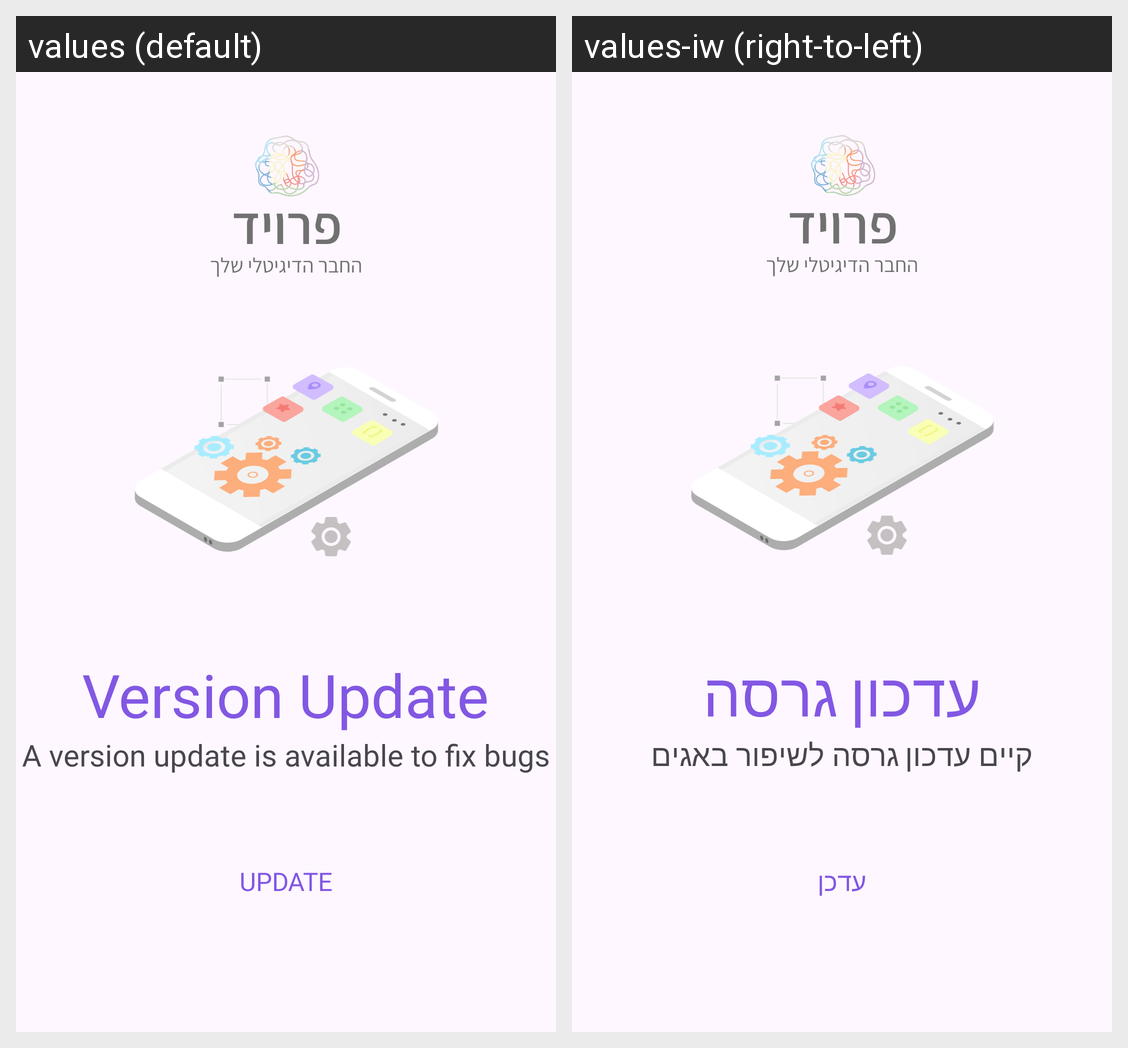

Translations of the strings shown on this Android screen, per locale in the grid:
Android screen res/layout/activity_update.xml rendered under 2 locales, left to right: values (default), values-iw (right-to-left). Device: Nexus 5 (rendered at 1080×1920; each locale shown at half size, 540×960, under a caption strip naming it); theme Theme.Freud.
Strings drawn on this screen, with the default value and each locale's value (text and hints the layout hard-codes, and strings that could not be matched under every locale, appear in the picture but are not listed):

updateH
  values: Version Update
  values-iw: עדכון גרסה

updateT
  values: A version update is available to fix bugs
  values-iw: קיים עדכון גרסה לשיפור באגים

updateB
  values: Update
  values-iw: עדכן
